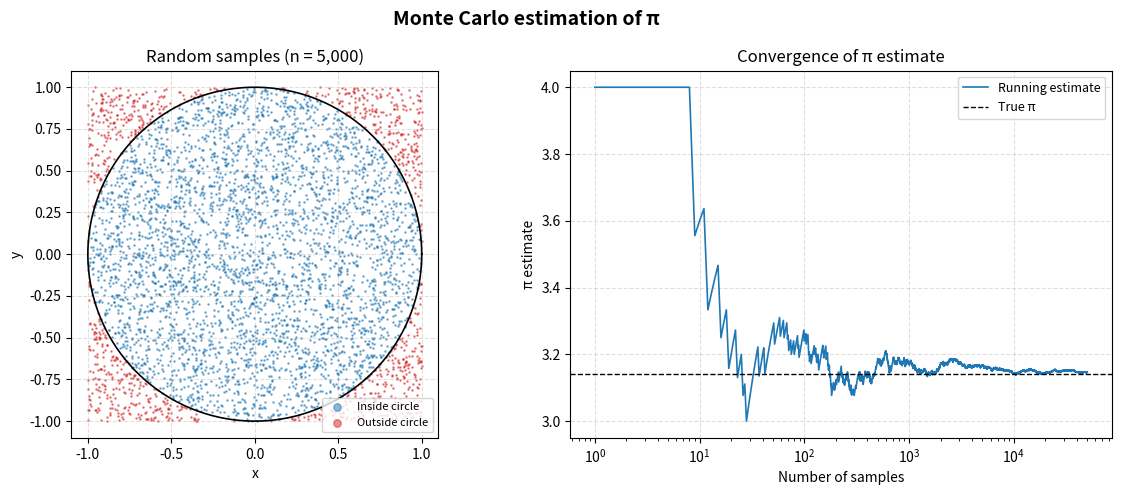

Source code (Python):
# # Monte Carlo Estimation of π
#
# Estimate π by sampling points uniformly from a square that contains a unit
# circle. The square has side length 2, so the ratio of their areas is:
#
# $$
# \frac{A_{\mathrm{circle}}}{A_{\mathrm{square}}} = \frac{\pi}{4}
# $$
#
# Use the fraction of points inside the circle to estimate this ratio.

import numpy as np
import matplotlib.pyplot as plt

# ## Simulation Setup
#
# Set a fixed random seed so repeated runs use the same samples.

rng = np.random.default_rng(seed=42)

N = 50_000  # total number of random points

# ## Run the Simulation
#
# Draw 50,000 points uniformly from the square:
#
# $$
# (x, y) \in [-1, 1] \times [-1, 1]
# $$
#
# A point lies inside the unit circle when:
#
# $$
# x^2 + y^2 \leq 1
# $$
#
# Count those points and compute the estimate:
#
# $$
# \hat{\pi} = 4\frac{N_{\mathrm{inside}}}{N}
# $$

x = rng.uniform(-1, 1, N)
y = rng.uniform(-1, 1, N)
inside = x**2 + y**2 <= 1.0

pi_estimate = 4 * inside.sum() / N
print(f"π estimate after {N:,} samples: {pi_estimate:.6f}  (error: {abs(pi_estimate - np.pi):.2e})")

# ## Convergence of the Estimate
#
# Compute a running estimate after each sample. The count of points inside
# the circle accumulates as more points are drawn:
#
# $$
# \hat{\pi}_n = 4\frac{N_{\mathrm{inside}}(n)}{n}
# $$

sample_counts = np.arange(1, N + 1)
running_pi = 4 * np.cumsum(inside) / sample_counts

# ## Plot Samples and Convergence
#
# Show the first 5,000 points on the left, colored by whether they fall inside
# the circle. Plot the running estimate on the right and compare it with π.

fig, (ax_scatter, ax_conv) = plt.subplots(1, 2, figsize=(12, 5))
fig.suptitle("Monte Carlo estimation of π", fontsize=14, fontweight="bold")
# Use the first 5,000 points to keep the scatter plot readable.
n_scatter = 5_000
ax_scatter.scatter(x[:n_scatter][inside[:n_scatter]], y[:n_scatter][inside[:n_scatter]],
                   s=0.8, color="tab:blue", alpha=0.5, label="Inside circle")
ax_scatter.scatter(x[:n_scatter][~inside[:n_scatter]], y[:n_scatter][~inside[:n_scatter]],
                   s=0.8, color="tab:red", alpha=0.5, label="Outside circle")
theta = np.linspace(0, 2 * np.pi, 300)
ax_scatter.plot(np.cos(theta), np.sin(theta), color="black", linewidth=1.2)
ax_scatter.set_aspect("equal")
ax_scatter.set_title(f"Random samples (n = {n_scatter:,})")
ax_scatter.set_xlabel("x")
ax_scatter.set_ylabel("y")
ax_scatter.legend(loc="lower right", markerscale=6, fontsize=8)
ax_scatter.grid(True, linestyle="--", alpha=0.4)
# Plot the running estimate against the number of samples.
ax_conv.semilogx(sample_counts, running_pi, color="tab:blue", linewidth=1.2,
                 label="Running estimate")
ax_conv.axhline(np.pi, color="black", linewidth=1.0, linestyle="--", label="True π")
ax_conv.set_title("Convergence of π estimate")
ax_conv.set_xlabel("Number of samples")
ax_conv.set_ylabel("π estimate")
ax_conv.legend(fontsize=9)
ax_conv.grid(True, linestyle="--", alpha=0.4)
plt.tight_layout()
plt.show()

# ## Estimate Error
#
# Compare the final estimate with NumPy's value of π.

print(f"True π              : {np.pi:.6f}")
print(f"Estimated π         : {pi_estimate:.6f}")
print(f"Absolute error      : {abs(pi_estimate - np.pi):.2e}")
print(f"Relative error      : {abs(pi_estimate - np.pi) / np.pi * 100:.4f} %")
